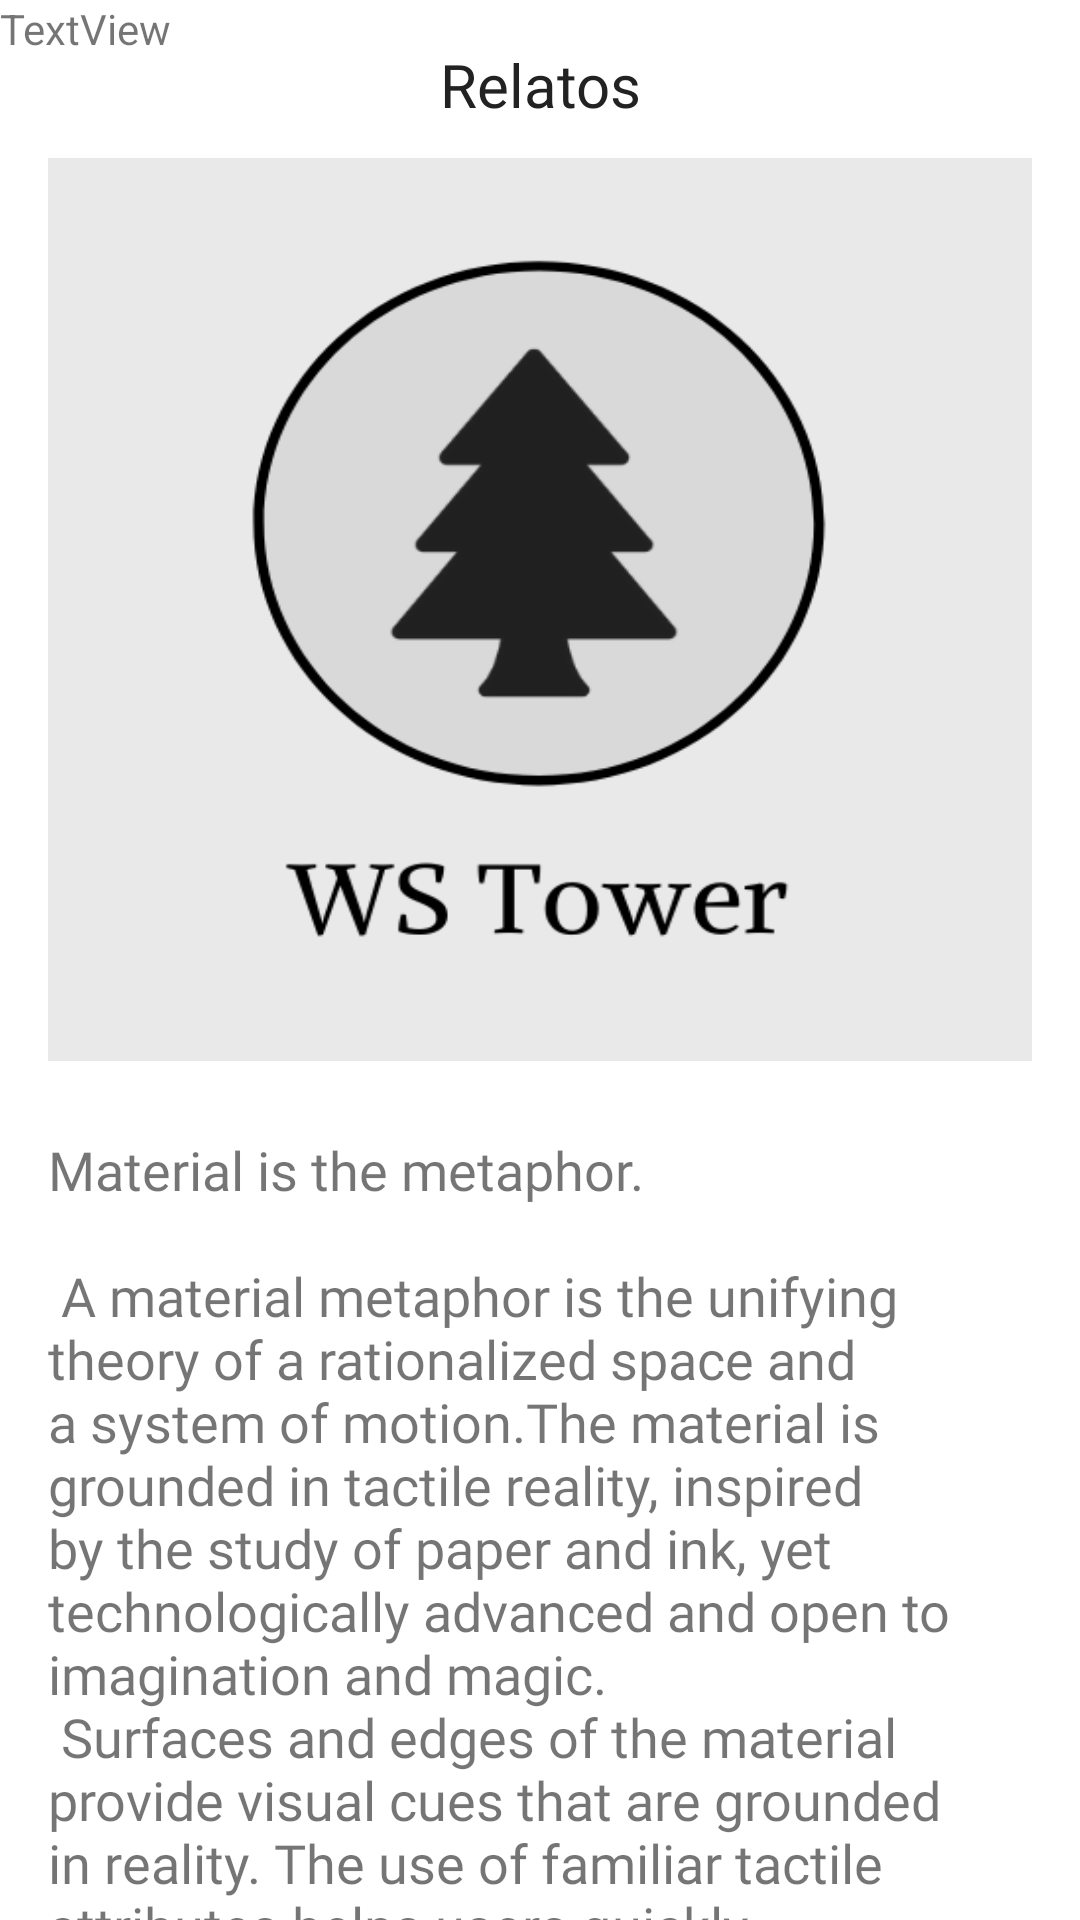

Layout XML and referenced resources for this Android screen:
<!-- AndroidManifest.xml: application theme Theme.Sessao4Daniel -->
<!-- res/layout/activity_relato_detalhe.xml -->
<?xml version="1.0" encoding="utf-8"?>
<androidx.constraintlayout.widget.ConstraintLayout xmlns:android="http://schemas.android.com/apk/res/android"
    xmlns:app="http://schemas.android.com/apk/res-auto"
    xmlns:tools="http://schemas.android.com/tools"
    android:layout_width="match_parent"
    android:layout_height="match_parent"
    tools:context=".RelatoDetalhesActivity">

    <TextView
        android:id="@+id/text_slideshow2"
        android:layout_width="match_parent"
        android:layout_height="wrap_content"
        android:layout_marginStart="8dp"
        android:layout_marginTop="8dp"
        android:layout_marginEnd="8dp"
        android:fontFamily="@font/open_sans"
        android:text="Relatos"
        android:textAlignment="center"
        android:textColor="#222"
        android:textSize="20sp"
        app:layout_constraintBottom_toBottomOf="parent"
        app:layout_constraintEnd_toEndOf="parent"
        app:layout_constraintHorizontal_bias="0.0"
        app:layout_constraintStart_toStartOf="parent"
        app:layout_constraintTop_toTopOf="parent"
        app:layout_constraintVertical_bias="0.011" />

    <ImageView
        android:id="@+id/imageView4"
        android:layout_width="0dp"
        android:layout_height="301dp"
        android:layout_marginStart="16dp"
        android:layout_marginTop="10dp"
        android:layout_marginEnd="16dp"
        android:scaleType="fitXY"
        app:layout_constraintBottom_toBottomOf="parent"
        app:layout_constraintEnd_toEndOf="parent"
        app:layout_constraintHorizontal_bias="0.0"
        app:layout_constraintStart_toStartOf="parent"
        app:layout_constraintTop_toTopOf="parent"
        app:layout_constraintVertical_bias="0.13"
        app:srcCompat="@drawable/ws_tower_grey" />

    <TextView
        android:id="@+id/txtRelato"
        android:layout_width="0dp"
        android:layout_height="wrap_content"
        android:layout_marginTop="24dp"
        android:fontFamily="@font/open_sans"
        android:text="@string/large_text"
        android:textSize="18sp"
        app:layout_constraintEnd_toEndOf="@+id/imageView4"
        app:layout_constraintStart_toStartOf="@+id/imageView4"
        app:layout_constraintTop_toBottomOf="@+id/imageView4" />

    <TextView
        android:id="@+id/txtLatitude"
        android:layout_width="wrap_content"
        android:layout_height="wrap_content"
        android:text="TextView"
        tools:layout_editor_absoluteX="16dp"
        tools:layout_editor_absoluteY="543dp" />
</androidx.constraintlayout.widget.ConstraintLayout>
<!-- resources referenced by this layout -->
<resources>
  <!-- drawable ws_tower_grey: png bitmap (drawable-v24, 27430 bytes) -->
  <string name="large_text">
          "Material is the metaphor.\n\n"
  
          "A material metaphor is the unifying theory of a rationalized space and a system of motion."
          "The material is grounded in tactile reality, inspired by the study of paper and ink, yet "
          "technologically advanced and open to imagination and magic.\n"
          "Surfaces and edges of the material provide visual cues that are grounded in reality. The "
          "use of familiar tactile attributes helps users quickly understand affordances. Yet the "
          "flexibility of the material creates new affordances that supercede those in the physical "
          "world, without breaking the rules of physics.\n"
          "The fundamentals of light, surface, and movement are key to conveying how objects move, "
          "interact, and exist in space and in relation to each other. Realistic lighting shows "
          "seams, divides space, and indicates moving parts.\n\n"
  
          "Bold, graphic, intentional.\n\n"
      </string>
  <style name="Theme.Sessao4Daniel" parent="Theme.MaterialComponents.Light.DarkActionBar">
          
          <item name="colorPrimary">@color/main_green</item>
          <item name="colorPrimaryVariant">@color/dark_green</item>
          <item name="colorOnPrimary">@color/white</item>
          
          <item name="colorSecondary">@color/yellow</item>
          <item name="colorSecondaryVariant">@color/light_green</item>
          <item name="colorOnSecondary">@color/black</item>
          
          <item name="android:statusBarColor" tools:targetApi="l">?attr/colorPrimaryVariant</item>
          
      </style>
  <color name="main_green">#00903e</color>
  <color name="dark_green">#014920</color>
  <color name="white">#FFFFFFFF</color>
  <color name="yellow">#fdc100</color>
  <color name="light_green">#18DF6E</color>
  <color name="black">#FF000000</color>
</resources>
